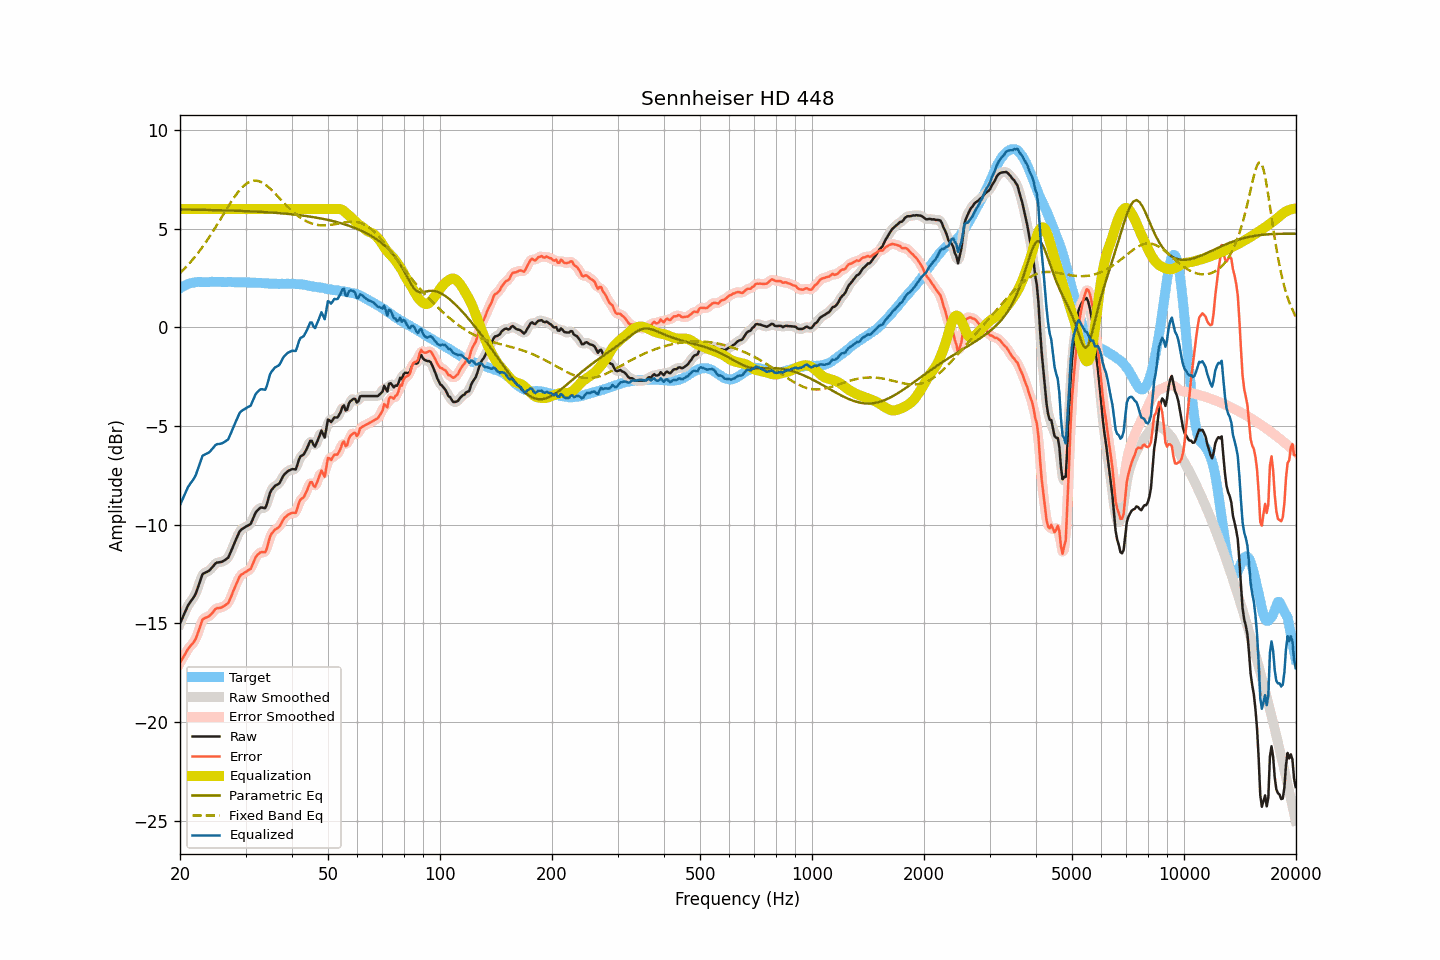

Values plotted in this chart, from the file beside it:
frequency, raw, smoothed, error, error_smoothed, equalization, parametric_eq, fixed_band_eq, equalized_raw, equalized_smoothed, target
20.00, -15.01, -15.01, -17.00, -17.01, 6.00, 5.98, 2.76, -9.01, -9.01, 1.99
20.20, -14.82, -14.81, -16.86, -16.86, 6.00, 5.98, 2.84, -8.82, -8.81, 2.04
20.40, -14.64, -14.63, -16.73, -16.71, 6.00, 5.98, 2.92, -8.64, -8.63, 2.09
20.61, -14.45, -14.44, -16.57, -16.57, 6.00, 5.98, 3.00, -8.45, -8.44, 2.12
20.81, -14.27, -14.26, -16.44, -16.43, 6.00, 5.98, 3.08, -8.27, -8.26, 2.17
21.02, -14.09, -14.10, -16.30, -16.31, 6.00, 5.97, 3.17, -8.09, -8.10, 2.21
21.23, -13.97, -13.96, -16.20, -16.20, 6.00, 5.97, 3.26, -7.97, -7.96, 2.23
21.44, -13.85, -13.85, -16.09, -16.10, 6.00, 5.97, 3.36, -7.85, -7.85, 2.25
21.66, -13.74, -13.74, -16.01, -16.01, 6.00, 5.97, 3.45, -7.74, -7.74, 2.27
21.87, -13.61, -13.60, -15.89, -15.89, 6.00, 5.97, 3.55, -7.61, -7.60, 2.28
22.09, -13.44, -13.43, -15.74, -15.73, 6.00, 5.97, 3.65, -7.44, -7.43, 2.30
22.31, -13.21, -13.22, -15.52, -15.52, 6.00, 5.97, 3.76, -7.21, -7.22, 2.31
22.54, -12.98, -12.97, -15.29, -15.28, 6.00, 5.96, 3.86, -6.98, -6.97, 2.31
22.76, -12.75, -12.74, -15.05, -15.04, 6.00, 5.96, 3.97, -6.75, -6.74, 2.31
22.99, -12.51, -12.56, -14.80, -14.86, 6.00, 5.96, 4.08, -6.51, -6.56, 2.29
23.22, -12.46, -12.45, -14.75, -14.75, 6.00, 5.96, 4.20, -6.46, -6.45, 2.29
23.45, -12.42, -12.40, -14.71, -14.70, 6.00, 5.96, 4.31, -6.42, -6.40, 2.29
23.69, -12.38, -12.38, -14.68, -14.68, 6.00, 5.96, 4.44, -6.38, -6.38, 2.30
23.92, -12.34, -12.33, -14.64, -14.63, 6.00, 5.95, 4.56, -6.34, -6.33, 2.30
24.16, -12.26, -12.26, -14.57, -14.57, 6.00, 5.95, 4.68, -6.26, -6.26, 2.31
24.40, -12.17, -12.16, -14.49, -14.48, 6.00, 5.95, 4.81, -6.17, -6.16, 2.32
24.65, -12.07, -12.06, -14.38, -14.37, 6.00, 5.95, 4.94, -6.07, -6.06, 2.31
24.89, -11.97, -11.98, -14.27, -14.29, 6.00, 5.95, 5.07, -5.97, -5.98, 2.31
25.14, -11.92, -11.93, -14.22, -14.24, 6.00, 5.95, 5.20, -5.92, -5.93, 2.31
25.39, -11.91, -11.90, -14.22, -14.22, 6.00, 5.94, 5.33, -5.91, -5.90, 2.32
25.65, -11.90, -11.89, -14.21, -14.20, 6.00, 5.94, 5.47, -5.90, -5.89, 2.32
25.91, -11.88, -11.87, -14.18, -14.18, 6.00, 5.94, 5.60, -5.88, -5.87, 2.30
26.16, -11.84, -11.84, -14.14, -14.14, 6.00, 5.94, 5.73, -5.84, -5.84, 2.30
26.43, -11.79, -11.80, -14.09, -14.10, 6.00, 5.93, 5.87, -5.79, -5.80, 2.30
26.69, -11.73, -11.74, -14.03, -14.04, 6.00, 5.93, 6.00, -5.73, -5.74, 2.30
26.96, -11.67, -11.64, -13.98, -13.94, 6.00, 5.93, 6.13, -5.67, -5.64, 2.31
27.23, -11.49, -11.49, -13.80, -13.80, 6.00, 5.93, 6.26, -5.49, -5.49, 2.31
27.50, -11.30, -11.31, -13.60, -13.61, 6.00, 5.92, 6.39, -5.30, -5.31, 2.31
27.77, -11.09, -11.10, -13.39, -13.40, 6.00, 5.92, 6.51, -5.09, -5.10, 2.30
28.05, -10.91, -10.91, -13.20, -13.20, 6.00, 5.92, 6.63, -4.91, -4.91, 2.29
28.33, -10.72, -10.71, -13.00, -13.00, 6.00, 5.92, 6.74, -4.72, -4.71, 2.28
28.62, -10.54, -10.53, -12.82, -12.81, 6.00, 5.91, 6.85, -4.54, -4.53, 2.28
28.90, -10.35, -10.37, -12.64, -12.66, 6.00, 5.91, 6.95, -4.35, -4.37, 2.29
29.19, -10.26, -10.26, -12.53, -12.55, 6.00, 5.91, 7.04, -4.26, -4.26, 2.28
29.48, -10.20, -10.19, -12.49, -12.48, 6.00, 5.90, 7.13, -4.20, -4.19, 2.30
29.78, -10.15, -10.14, -12.43, -12.43, 6.00, 5.90, 7.21, -4.15, -4.14, 2.28
30.08, -10.10, -10.10, -12.39, -12.38, 6.00, 5.90, 7.27, -4.10, -4.10, 2.29
30.38, -10.05, -10.06, -12.33, -12.35, 6.00, 5.89, 7.33, -4.05, -4.06, 2.28
30.68, -10.01, -10.01, -12.29, -12.29, 6.00, 5.89, 7.37, -4.01, -4.01, 2.28
30.99, -9.96, -9.92, -12.23, -12.19, 6.00, 5.89, 7.41, -3.96, -3.92, 2.28
31.30, -9.77, -9.77, -12.04, -12.04, 6.00, 5.88, 7.43, -3.77, -3.77, 2.27
31.61, -9.58, -9.59, -11.85, -11.86, 6.00, 5.88, 7.44, -3.58, -3.59, 2.27
31.93, -9.39, -9.41, -11.66, -11.68, 6.00, 5.87, 7.44, -3.39, -3.41, 2.27
32.24, -9.29, -9.28, -11.54, -11.55, 6.00, 5.87, 7.44, -3.29, -3.28, 2.26
32.57, -9.21, -9.19, -11.47, -11.46, 6.00, 5.87, 7.41, -3.21, -3.19, 2.26
32.89, -9.14, -9.15, -11.40, -11.41, 6.00, 5.86, 7.39, -3.14, -3.15, 2.26
33.22, -9.13, -9.15, -11.38, -11.40, 6.00, 5.86, 7.35, -3.13, -3.15, 2.25
33.55, -9.15, -9.16, -11.39, -11.40, 6.00, 5.85, 7.30, -3.15, -3.16, 2.25
33.89, -9.16, -9.10, -11.39, -11.34, 6.00, 5.85, 7.25, -3.16, -3.10, 2.23
34.23, -8.97, -8.94, -11.21, -11.17, 6.00, 5.84, 7.19, -2.97, -2.94, 2.24
34.57, -8.68, -8.69, -10.90, -10.92, 6.00, 5.84, 7.12, -2.68, -2.69, 2.23
34.92, -8.38, -8.43, -10.60, -10.66, 6.00, 5.83, 7.04, -2.38, -2.43, 2.22
35.27, -8.23, -8.24, -10.45, -10.45, 6.00, 5.83, 6.97, -2.23, -2.24, 2.22
35.62, -8.14, -8.11, -10.35, -10.33, 6.00, 5.82, 6.89, -2.14, -2.11, 2.22
35.97, -8.04, -8.05, -10.25, -10.27, 6.00, 5.81, 6.80, -2.04, -2.05, 2.21
... 635 more rows
